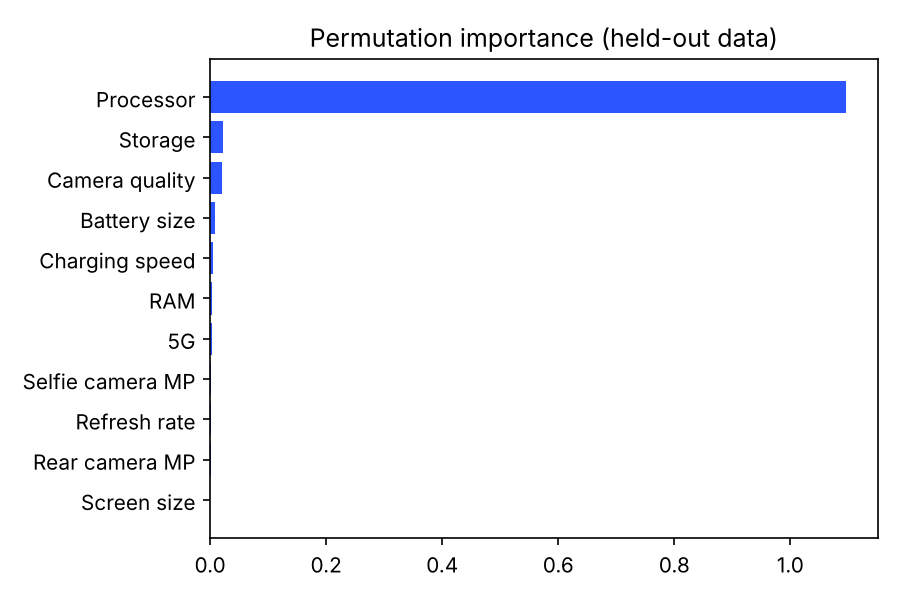

The table this chart was drawn from, first rows:
Feature, Importance, Std
Processor, 1.095, 0.0496
Storage, 0.0216, 0.0014
Camera quality, 0.0198, 0.0019
Battery size, 0.0083, 0.0008
Charging speed, 0.0042, 0.001
RAM, 0.0035, 0.0006
5G, 0.0029, 0.0007
Selfie camera MP, 0.0019, 0.0006
Refresh rate, 0.0018, 0.0009
Rear camera MP, 0.0009, 0.0005
Screen size, 0.0003, 0.0001
